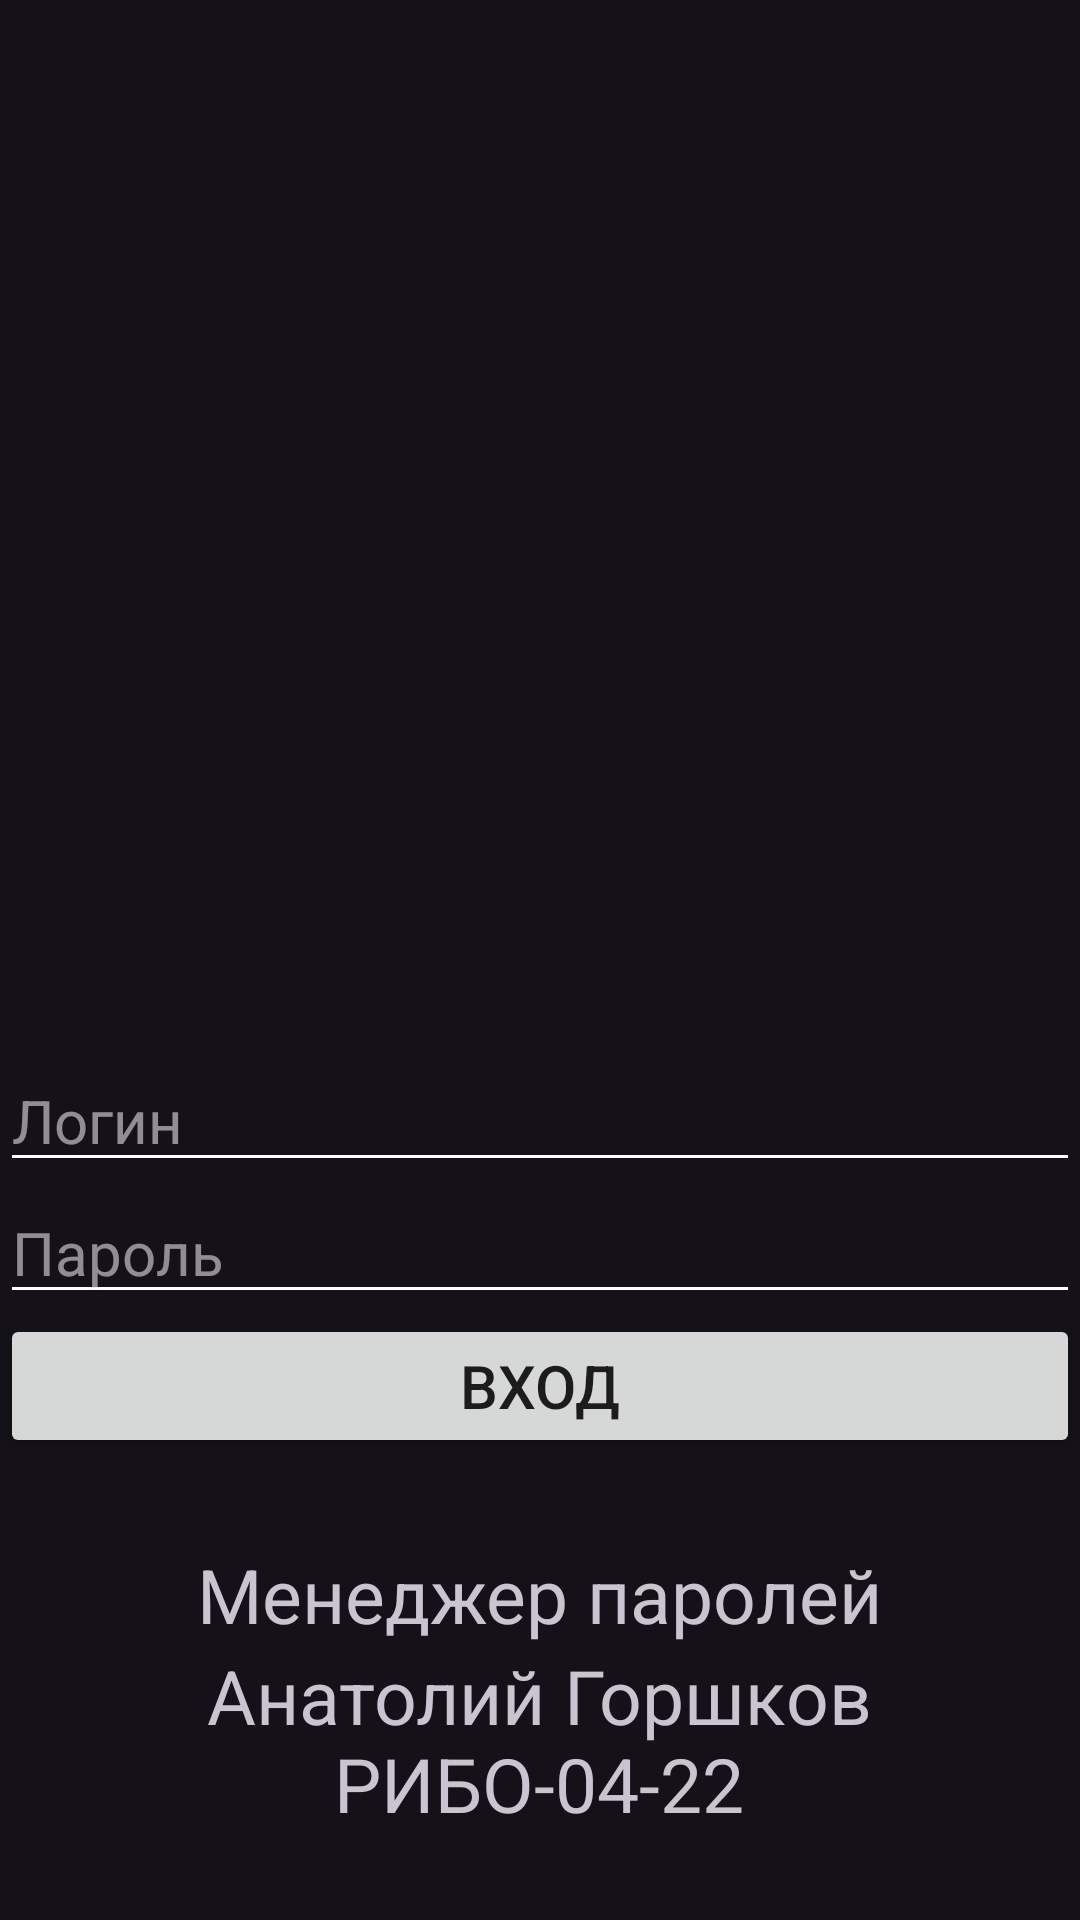

This screen was rendered from an Android layout file. Write that file and the resources it references.
<!-- AndroidManifest.xml: application theme Theme.Password_manager -->
<!-- res/layout/activity_main.xml -->
<?xml version="1.0" encoding="utf-8"?>
<LinearLayout xmlns:android="http://schemas.android.com/apk/res/android"
    xmlns:tools="http://schemas.android.com/tools"
    android:id="@+id/main"
    android:layout_width="match_parent"
    android:layout_height="match_parent"
    android:orientation="vertical"
    tools:context=".MainActivity">

    <EditText
        android:id="@+id/etLogin"
        android:layout_width="match_parent"
        android:layout_height="wrap_content"
        android:layout_marginTop="350dp"
        android:hint="@string/login"
        android:textSize="20sp"/>

    <EditText
        android:id="@+id/etPassword"
        android:layout_width="match_parent"
        android:layout_height="wrap_content"
        android:hint="@string/password"
        android:inputType="textPassword"
        android:textSize="20sp"/>

    <Button
        android:id="@+id/btnEnter"
        android:layout_width="match_parent"
        android:layout_height="wrap_content"
        android:text="@string/enter"
        android:textSize="20sp"
        android:theme="@style/Theme.AppCompat.DayNight.Dialog.Alert"/>

    <LinearLayout
        android:layout_width="match_parent"
        android:layout_height="match_parent"
        android:gravity="center"
        android:orientation="vertical">

        <TextView
            android:layout_width="wrap_content"
            android:layout_height="wrap_content"
            android:layout_gravity="center_horizontal"
            android:text="@string/app_name"
            android:textSize="25sp" />

        <TextView
            android:layout_width="wrap_content"
            android:layout_height="wrap_content"
            android:gravity="center_horizontal"
            android:text="@string/name"
            android:textSize="25sp" />

    </LinearLayout>

</LinearLayout>
<!-- resources referenced by this layout -->
<resources>
  <string name="app_name">Менеджер паролей</string>
  <string name="enter">Вход</string>
  <string name="login">Логин</string>
  <string name="name">Анатолий Горшков\nРИБО-04-22</string>
  <string name="password">Пароль</string>
  <style name="Theme.Password_manager" parent="Base.Theme.Password_manager" />
  <style name="Base.Theme.Password_manager" parent="Theme.Material3.Dark.NoActionBar">
          
          
          <item name="windowActionBar">false</item>
          <item name="windowNoTitle">true</item>
          <item name="colorControlNormal">@color/white</item>
          <item name="android:colorPrimaryDark">@color/design_default_color_error</item>
          <item name="colorButtonNormal">#673AB7</item>
      </style>
  <!-- not gathered from this repository: default colours our renderer supplied (Android Studio template values) -->
  <color name="white">#FFFFFFFF</color>
</resources>
